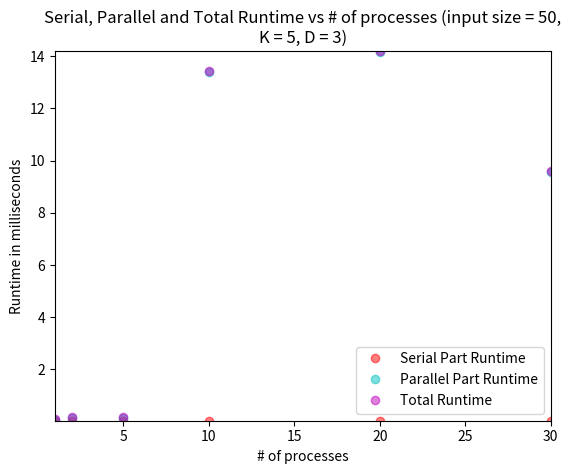
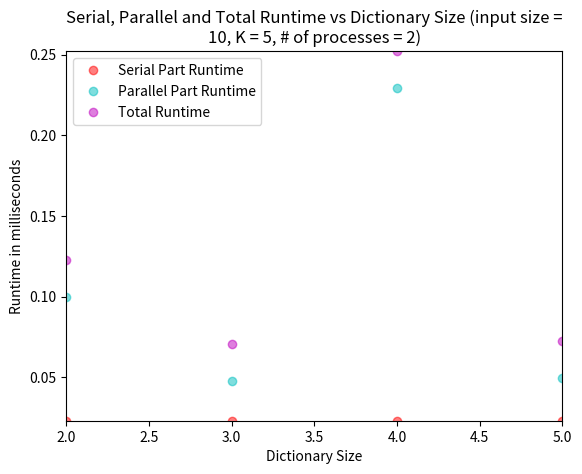
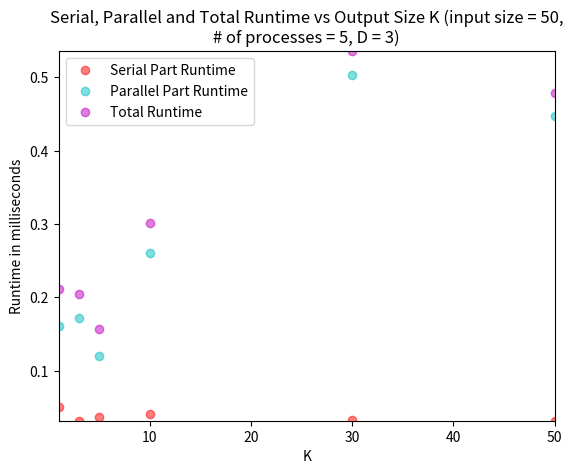
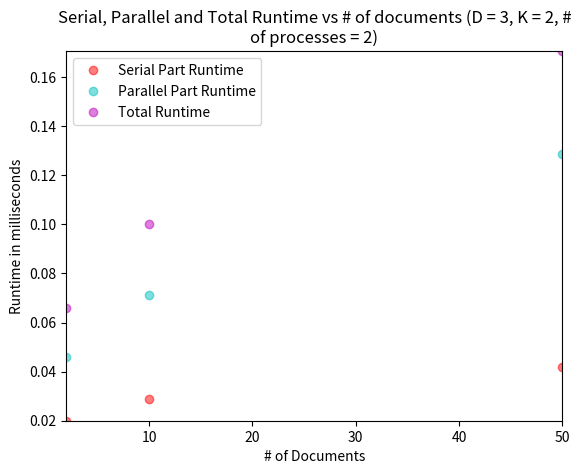

The script that saved these images, in order:
import numpy as np
import matplotlib.pyplot as plt
from textwrap import wrap

# x axis values
numproc = [1, 2, 5, 10, 20, 30]

# y axis values
serial = [0.032000, 0.038000, 0.037000, 0.034000, 0.036000, 0.034000]
parallel = [0.047628, 0.149745, 0.119739, 13.410217, 14.162709, 9.554851]
total = [0.079628, 0.187745, 0.156739, 13.444217, 14.198709, 9.588851]

plt.figure()
plt.title('\n'.join(wrap('Serial, Parallel and Total Runtime vs # of processes (input size = 50, K = 5, D = 3) ')))
plt.xlabel("# of processes")
plt.ylabel("Runtime in milliseconds")
plt.autoscale(enable=True, axis='both', tight=True)
plt.plot(numproc, serial, 'ro', label="Serial Part Runtime", alpha=0.5)
plt.plot(numproc, parallel, 'co', label="Parallel Part Runtime", alpha=0.5)
plt.plot(numproc, total, 'mo', label="Total Runtime", alpha=0.5)
plt.legend()
plt.savefig("input_size_50_K_5_D_3.png")
plt.show()


# x axis values
D = [2, 3, 4, 5]

# y axis values
serial = [0.023000, 0.023000, 0.023000, 0.023000]
parallel = [0.099408, 0.047676, 0.229113, 0.049573]
total = [0.122408, 0.070676, 0.252113, 0.072573]

plt.figure()
plt.title('\n'.join(wrap('Serial, Parallel and Total Runtime vs Dictionary Size (input size = 10, K = 5, # of processes = 2) ')))
plt.xlabel("Dictionary Size")
plt.ylabel("Runtime in milliseconds")
plt.autoscale(enable=True, axis='both', tight=True)
plt.plot(D, serial, 'ro', label="Serial Part Runtime", alpha=0.5)
plt.plot(D, parallel, 'co', label="Parallel Part Runtime", alpha=0.5)
plt.plot(D, total, 'mo', label="Total Runtime", alpha=0.5)
plt.legend()
plt.savefig("input_size_10_K_5_numproc_2.png")
plt.show()

# x axis values
K = [1, 3, 5, 10, 30, 50]

# y axis values
serial = [0.051000, 0.032000, 0.037000, 0.041000, 0.033000, 0.032000]
parallel = [0.161062, 0.172192, 0.119739, 0.260115, 0.502862, 0.447328]
total = [0.212062, 0.204192, 0.156739, 0.301115, 0.535862, 0.479328]

plt.figure()
plt.title('\n'.join(wrap('Serial, Parallel and Total Runtime vs Output Size K (input size = 50, # of processes = 5, D = 3) ')))
plt.xlabel("K")
plt.ylabel("Runtime in milliseconds")
plt.autoscale(enable=True, axis='both', tight=True)
plt.plot(K, serial, 'ro', label="Serial Part Runtime", alpha=0.5)
plt.plot(K, parallel, 'co', label="Parallel Part Runtime", alpha=0.5)
plt.plot(K, total, 'mo', label="Total Runtime", alpha=0.5)
plt.legend()
plt.savefig("input_size_50_numproc_5_D_3.png")
plt.show()


# x axis values
x = [2, 10, 50]

# y axis values
serial = [0.020000, 0.029000, 0.042000]
parallel = [0.046002, 0.071214, 0.128524]
total = [0.066002, 0.100214, 0.170524]

plt.figure()
plt.title('\n'.join(wrap('Serial, Parallel and Total Runtime vs # of documents (D = 3, K = 2, # of processes = 2) ')))
plt.xlabel("# of Documents")
plt.ylabel("Runtime in milliseconds")
plt.autoscale(enable=True, axis='both', tight=True)
plt.plot(x, serial, 'ro', label="Serial Part Runtime", alpha=0.5)
plt.plot(x, parallel, 'co', label="Parallel Part Runtime", alpha=0.5)
plt.plot(x, total, 'mo', label="Total Runtime", alpha=0.5)
plt.legend()
plt.savefig("D_3_K_2_numproc_2.png")
plt.show()